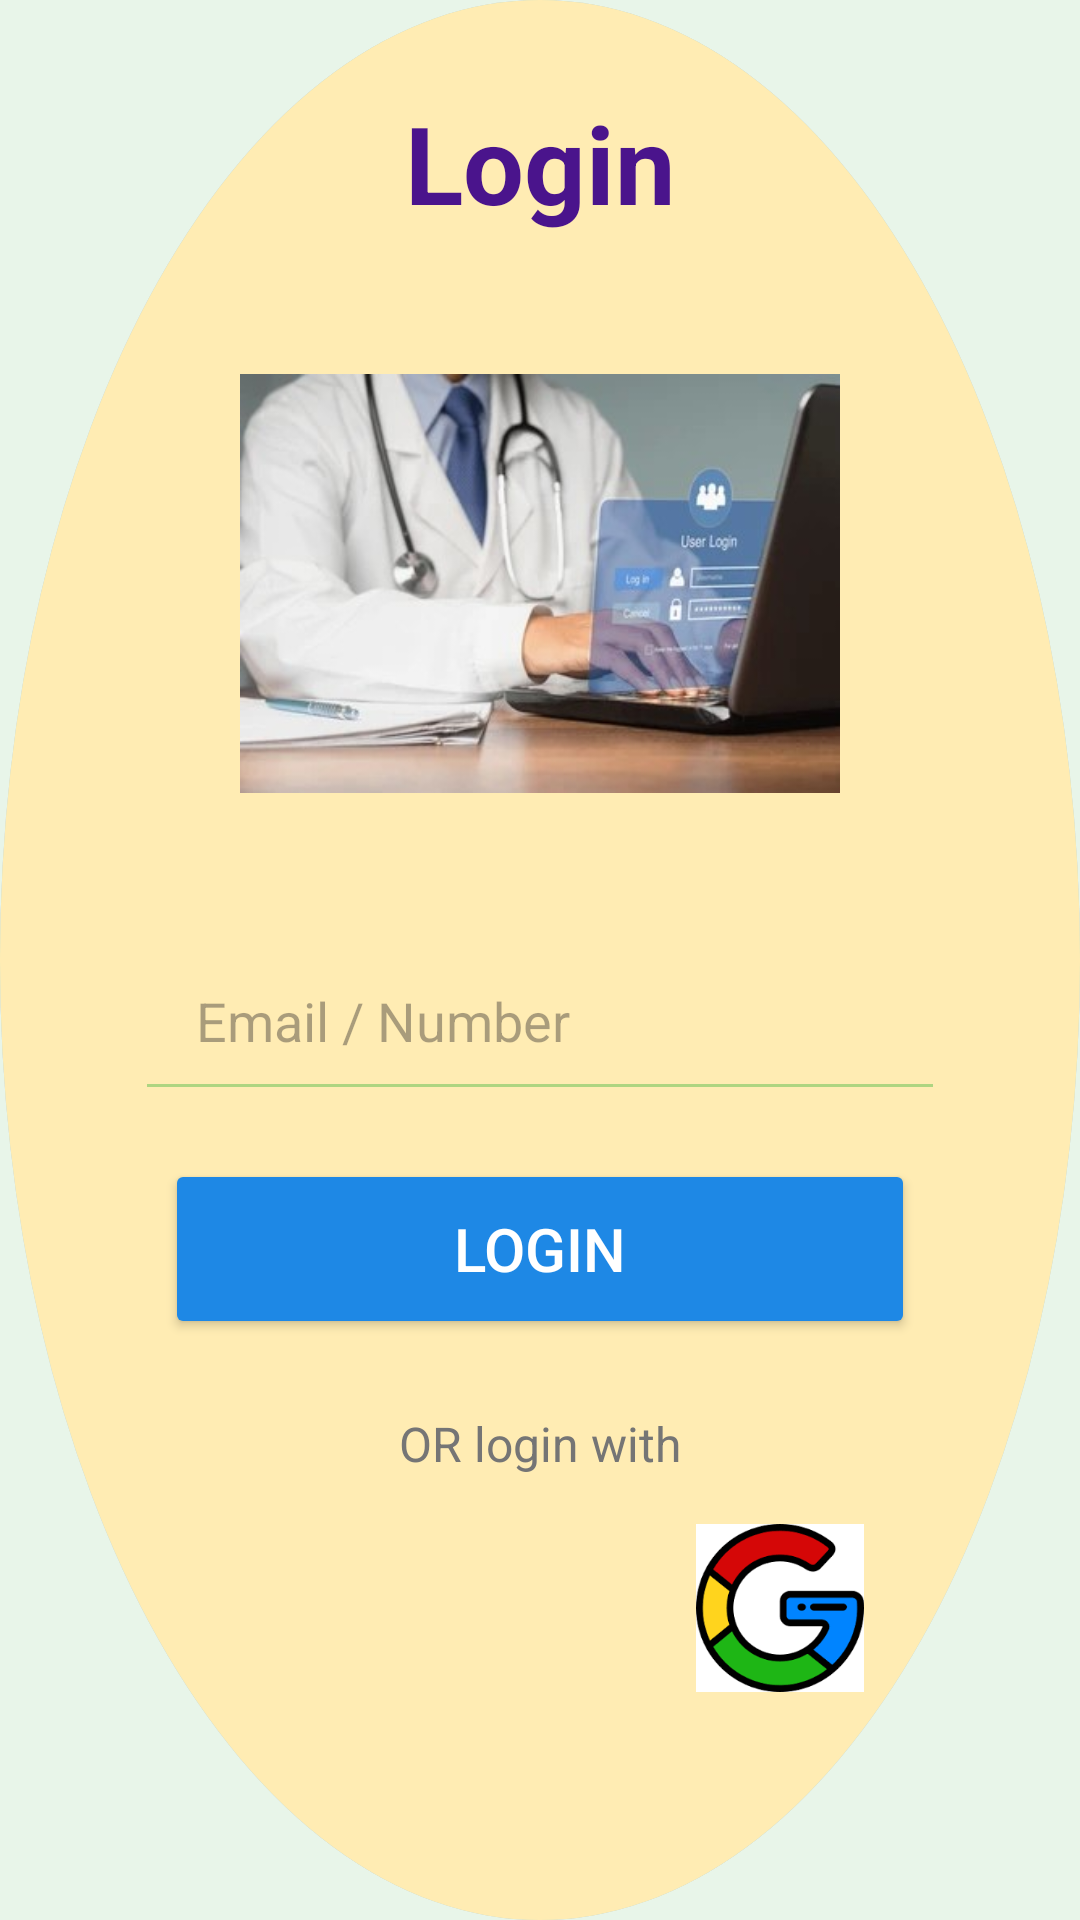

Android layout source for this screen:
<!-- AndroidManifest.xml: application theme Theme.Hack_Season3 -->
<!-- res/layout/activity_patient_login.xml -->
<androidx.constraintlayout.widget.ConstraintLayout
    xmlns:android="http://schemas.android.com/apk/res/android"
    xmlns:app="http://schemas.android.com/apk/res-auto"
    xmlns:tools="http://schemas.android.com/tools"
    android:id="@+id/main"
    android:layout_width="match_parent"
    android:layout_height="match_parent"
    android:background="@drawable/bubble_background"
    tools:context=".MainActivity">

    
    <TextView
        android:id="@+id/textView2"
        android:layout_width="wrap_content"
        android:layout_height="wrap_content"
        android:text="Login"
        android:textColor="#4A148C"
        android:textSize="36sp"
        android:textStyle="bold"
        android:layout_marginTop="30dp"
        app:layout_constraintTop_toTopOf="parent"
        app:layout_constraintEnd_toEndOf="parent"
        app:layout_constraintStart_toStartOf="parent" />

    
    <Button
        android:id="@+id/button"
        android:layout_width="250dp"
        android:layout_height="60dp"
        android:text="LOGIN"
        android:textSize="20sp"
        android:backgroundTint="#1E88E5"
        android:textColor="#FFFFFF"
        android:elevation="4dp"
        android:layout_marginTop="16dp"
        app:layout_constraintBottom_toTopOf="@+id/textView"
        app:layout_constraintEnd_toEndOf="parent"
        app:layout_constraintStart_toStartOf="parent"
        app:layout_constraintTop_toBottomOf="@+id/editTextPhone2" />

    
    <ImageView
        android:id="@+id/imageView"
        android:layout_width="200dp"
        android:layout_height="200dp"
        android:layout_marginTop="16dp"
        android:layout_marginBottom="16dp"
        android:scaleType="centerInside"
        app:srcCompat="@drawable/dct"
        app:layout_constraintTop_toBottomOf="@+id/textView2"
        app:layout_constraintEnd_toEndOf="parent"
        app:layout_constraintStart_toStartOf="parent" />

    
    <EditText
        android:id="@+id/editTextPhone2"
        android:layout_width="270dp"
        android:layout_height="60dp"
        android:hint=" Email / Number "
        android:inputType="text"
        android:backgroundTint="#AED581"
        android:padding="16dp"
        android:layout_marginTop="16dp"
        android:textSize="18sp"
        app:layout_constraintEnd_toEndOf="parent"
        app:layout_constraintStart_toStartOf="parent"
        app:layout_constraintTop_toBottomOf="@+id/imageView" />

    
    <TextView
        android:id="@+id/textView"
        android:layout_width="wrap_content"
        android:layout_height="wrap_content"
        android:text="OR login with"
        android:textSize="16sp"
        android:textColor="#757575"
        android:layout_marginTop="24dp"
        app:layout_constraintTop_toBottomOf="@+id/button"
        app:layout_constraintEnd_toEndOf="parent"
        app:layout_constraintStart_toStartOf="parent" />

    

    <ImageView
        android:id="@+id/imageView4"
        android:layout_width="56dp"
        android:layout_height="56dp"
        android:layout_marginTop="16dp"
        android:layout_marginEnd="16dp"
        app:layout_constraintEnd_toStartOf="@+id/imageView5"
        app:layout_constraintHorizontal_bias="0.4"
        app:layout_constraintStart_toStartOf="parent"
        app:layout_constraintTop_toBottomOf="@+id/textView"
        app:srcCompat="@drawable/fac" />

    <ImageView
        android:id="@+id/imageView5"
        android:layout_width="56dp"
        android:layout_height="56dp"
        android:layout_marginStart="16dp"
        android:layout_marginTop="16dp"
        app:layout_constraintEnd_toEndOf="parent"
        app:layout_constraintHorizontal_bias="0.6"
        app:layout_constraintStart_toEndOf="@+id/imageView4"
        app:layout_constraintTop_toBottomOf="@+id/textView"
        app:srcCompat="@drawable/gg" />

</androidx.constraintlayout.widget.ConstraintLayout>
<!-- resources referenced by this layout -->
<resources>
  <!-- drawable bubble_background: vector/xml drawable (drawable, 2791 chars, omitted) -->
  <!-- drawable dct: jpg bitmap (drawable, 20009 bytes) -->
  <!-- drawable gg: png bitmap (drawable, 5783 bytes) -->
  <style name="Theme.Hack_Season3" parent="Base.Theme.Hack_Season3" />
  <style name="Base.Theme.Hack_Season3" parent="Theme.Material3.DayNight.NoActionBar">
          
          
      </style>
</resources>
